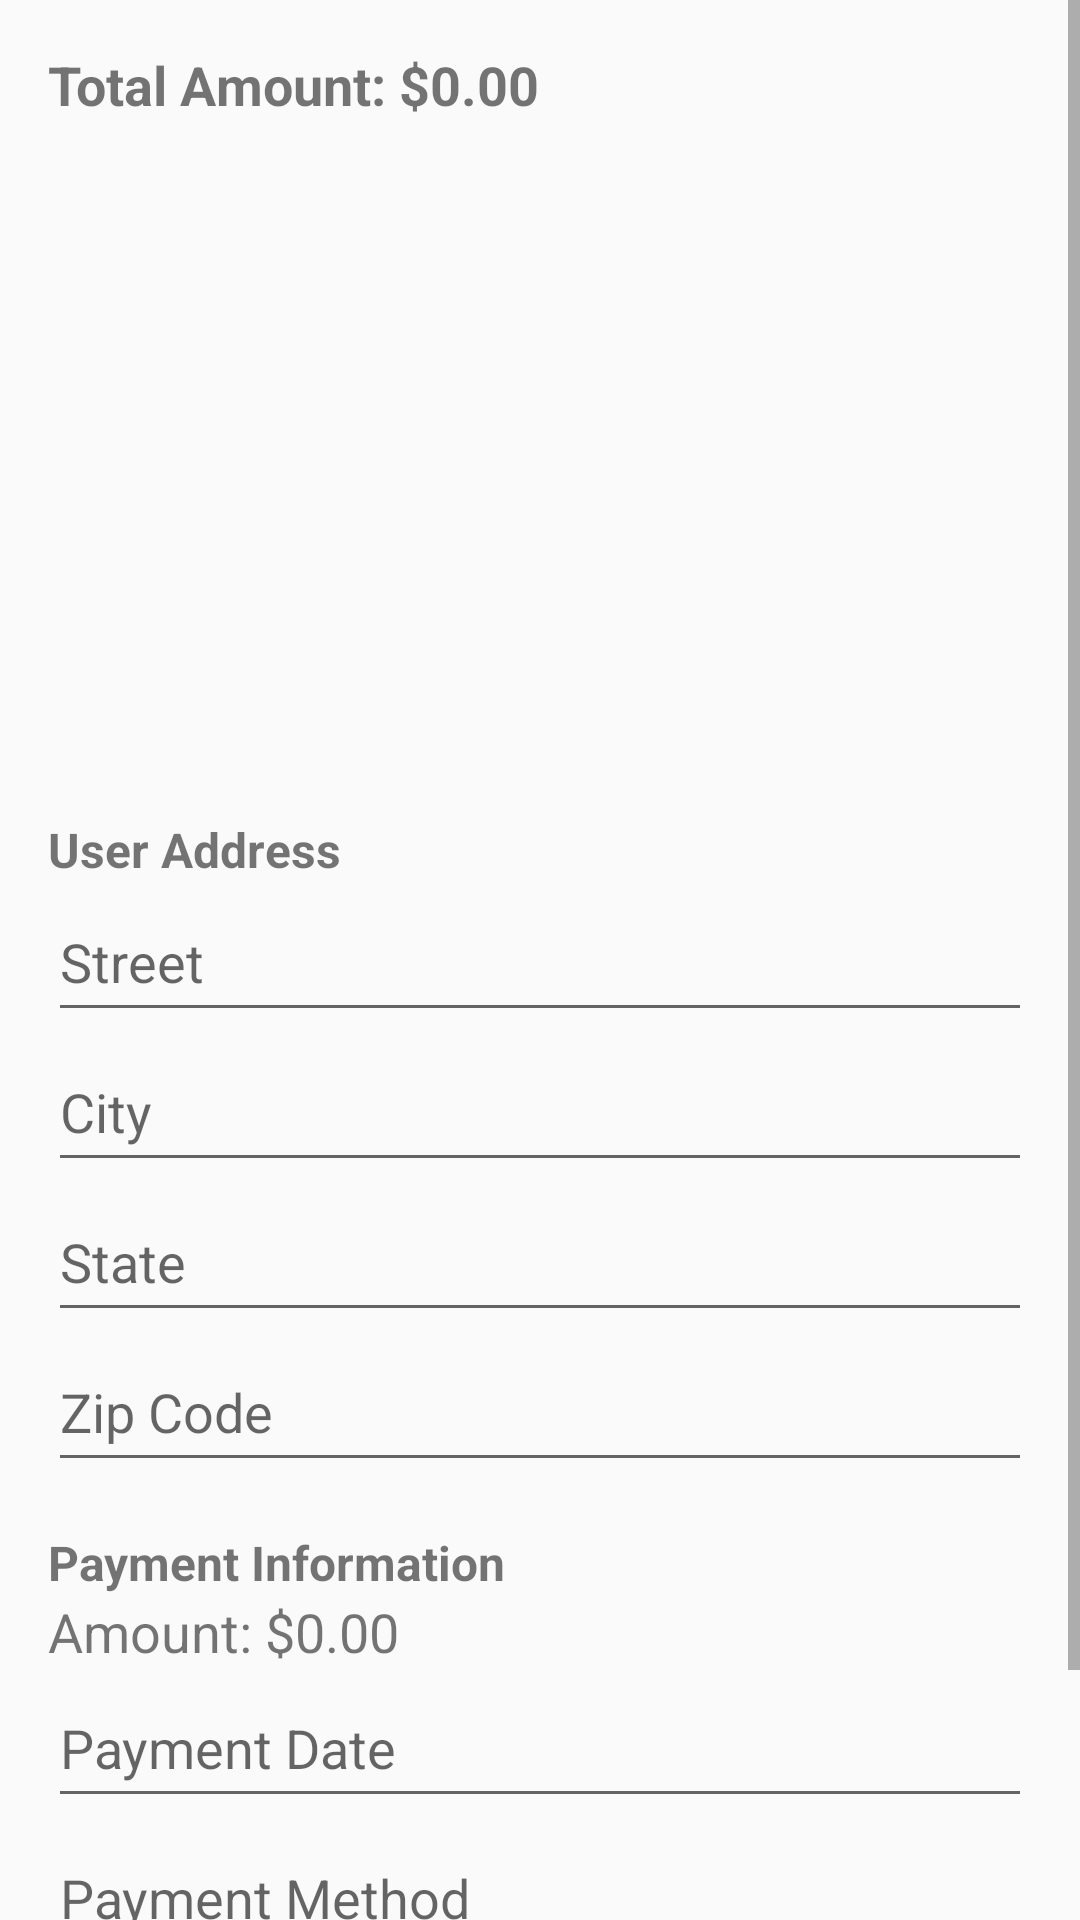

Write the Android layout XML for this screen, with the resource values it uses.
<!-- AndroidManifest.xml: application theme Theme.ShoppingApp -->
<!-- res/layout/activity_order.xml -->
<?xml version="1.0" encoding="utf-8"?>
<ScrollView
    xmlns:android="http://schemas.android.com/apk/res/android"
    android:layout_width="match_parent"
    android:layout_height="match_parent">

    <LinearLayout
        android:layout_width="match_parent"
        android:layout_height="wrap_content"
        android:orientation="vertical"
        android:padding="16dp">

        
        <TextView
            android:id="@+id/totalAmountTextView"
            android:layout_width="wrap_content"
            android:layout_height="wrap_content"
            android:text="Total Amount: $0.00"
            android:textSize="18sp"
            android:textStyle="bold" />

        
        <androidx.recyclerview.widget.RecyclerView
            android:id="@+id/orderRecyclerView"
            android:layout_width="match_parent"
            android:layout_height="200dp"
            android:layout_marginTop="16dp" />

        
        <TextView
            android:layout_width="wrap_content"
            android:layout_height="wrap_content"
            android:text="User Address"
            android:textSize="16sp"
            android:textStyle="bold"
            android:layout_marginTop="16dp" />

        <EditText
            android:id="@+id/streetEditText"
            android:layout_width="match_parent"
            android:layout_height="50dp"
            android:hint="Street" />

        <EditText
            android:id="@+id/cityEditText"
            android:layout_width="match_parent"
            android:layout_height="50dp"
            android:hint="City" />

        <EditText
            android:id="@+id/stateEditText"
            android:layout_width="match_parent"
            android:layout_height="50dp"
            android:hint="State" />

        <EditText
            android:id="@+id/zipCodeEditText"
            android:layout_width="match_parent"
            android:layout_height="50dp"
            android:hint="Zip Code" />

        
        <TextView
            android:layout_width="wrap_content"
            android:layout_height="wrap_content"
            android:text="Payment Information"
            android:textSize="16sp"
            android:textStyle="bold"
            android:layout_marginTop="16dp" />

        <TextView
            android:id="@+id/paymentAmountTextView"
            android:layout_width="wrap_content"
            android:layout_height="wrap_content"
            android:text="Amount: $0.00"
            android:textSize="18sp" />

        <EditText
            android:id="@+id/paymentDateEditText"
            android:layout_width="match_parent"
            android:layout_height="50dp"
            android:hint="Payment Date" />

        <EditText
            android:id="@+id/paymentMethodEditText"
            android:layout_width="match_parent"
            android:layout_height="50dp"
            android:hint="Payment Method" />

        
        <Button
            android:id="@+id/payNowButton"
            android:layout_width="match_parent"
            android:layout_height="wrap_content"
            android:text="Pay Now"
            android:layout_marginTop="16dp" />

    </LinearLayout>
</ScrollView>
<!-- resources referenced by this layout -->
<resources>
  <style name="Theme.ShoppingApp" parent="Theme.AppCompat.Light.DarkActionBar">
  
          <item name="colorPrimary">@color/purple_500</item>
          <item name="colorPrimaryDark">@color/purple_700</item>
          <item name="colorAccent">@color/teal_200</item>
      </style>
  <!-- not gathered from this repository: default colours our renderer supplied (Android Studio template values) -->
  <color name="purple_500">#FF6200EE</color>
  <color name="purple_700">#FF3700B3</color>
  <color name="teal_200">#FF03DAC5</color>
</resources>
